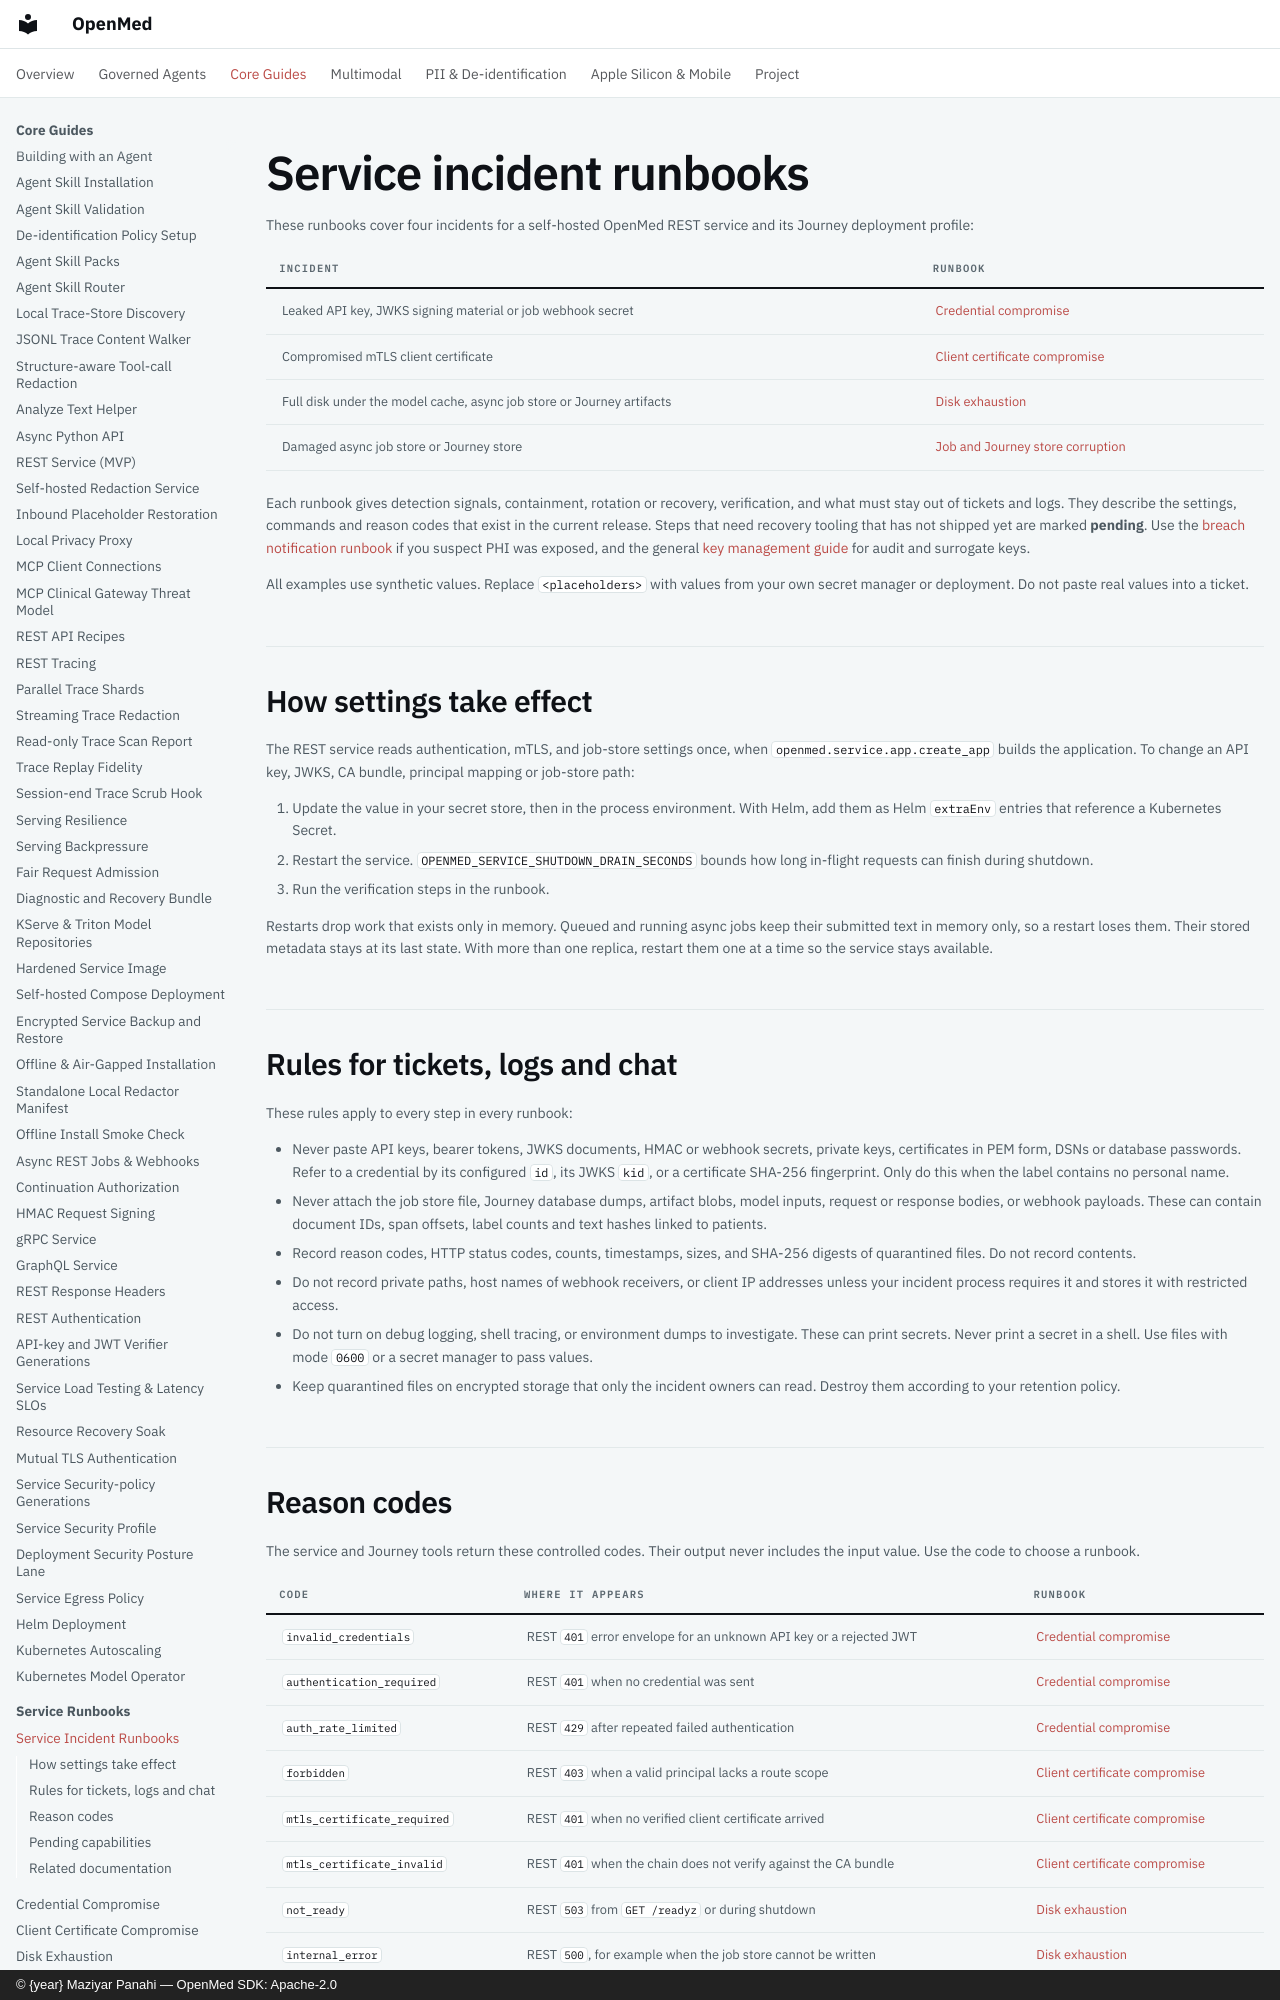

repository: maziyarpanahi/openmed · page: operations/runbooks/service-runbooks/index.html · generator: mkdocs · copyright: © {year} Maziyar Panahi — OpenMed SDK: Apache-2.0

# Service incident runbooks

These runbooks cover four incidents for a self-hosted OpenMed REST service and
its Journey deployment profile:

| Incident | Runbook |
| --- | --- |
| Leaked API key, JWKS signing material or job webhook secret | [Credential compromise](credential-compromise.md) |
| Compromised mTLS client certificate | [Client certificate compromise](client-certificate-compromise.md) |
| Full disk under the model cache, async job store or Journey artifacts | [Disk exhaustion](disk-exhaustion.md) |
| Damaged async job store or Journey store | [Job and Journey store corruption](store-corruption.md) |

Each runbook gives detection signals, containment, rotation or recovery,
verification, and what must stay out of tickets and logs. They describe the
settings, commands and reason codes that exist in the current release. Steps
that need recovery tooling that has not shipped yet are marked **pending**. Use
the [breach notification runbook](../../compliance/breach-notification-runbook.md)
if you suspect PHI was exposed, and the general
[key management guide](../../security/key-management.md) for audit and
surrogate keys.

All examples use synthetic values. Replace `<placeholders>` with values from
your own secret manager or deployment. Do not paste real values into a ticket.

## How settings take effect

The REST service reads authentication, mTLS, and job-store settings once, when
`openmed.service.app.create_app` builds the application. To change an API key,
JWKS, CA bundle, principal mapping or job-store path:

1. Update the value in your secret store, then in the process environment.
   With Helm, add them as Helm `extraEnv` entries that reference a Kubernetes
   Secret.
2. Restart the service. `OPENMED_SERVICE_SHUTDOWN_DRAIN_SECONDS` bounds how
   long in-flight requests can finish during shutdown.
3. Run the verification steps in the runbook.

Restarts drop work that exists only in memory. Queued and running async jobs
keep their submitted text in memory only, so a restart loses them. Their stored
metadata stays at its last state. With more than one replica, restart them one
at a time so the service stays available.
